Dataset: dataset_bg_removed (GitHub, shrinidhi0811/leaflookalike-detector). Classes: alpinia galanga, azadirachta indica, basella alba, jasminum, mentha, murraya koenigii, nerium oleander, plectranthus amboinicus, syzygium jambos, trigonella foenum graecum.

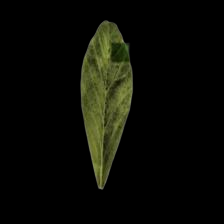
Label: trigonella foenum graecum

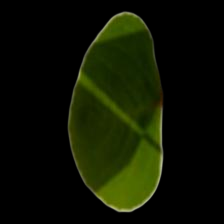
Label: plectranthus amboinicus

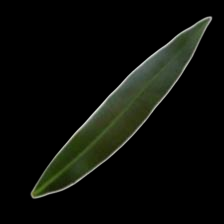
Label: nerium oleander

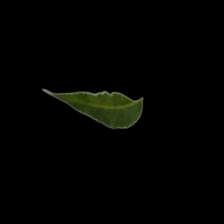
Label: azadirachta indica

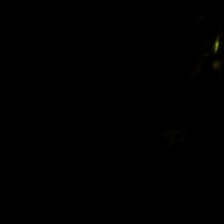
Label: syzygium jambos

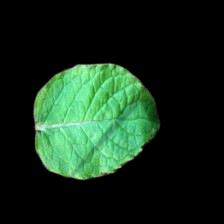
Label: mentha
